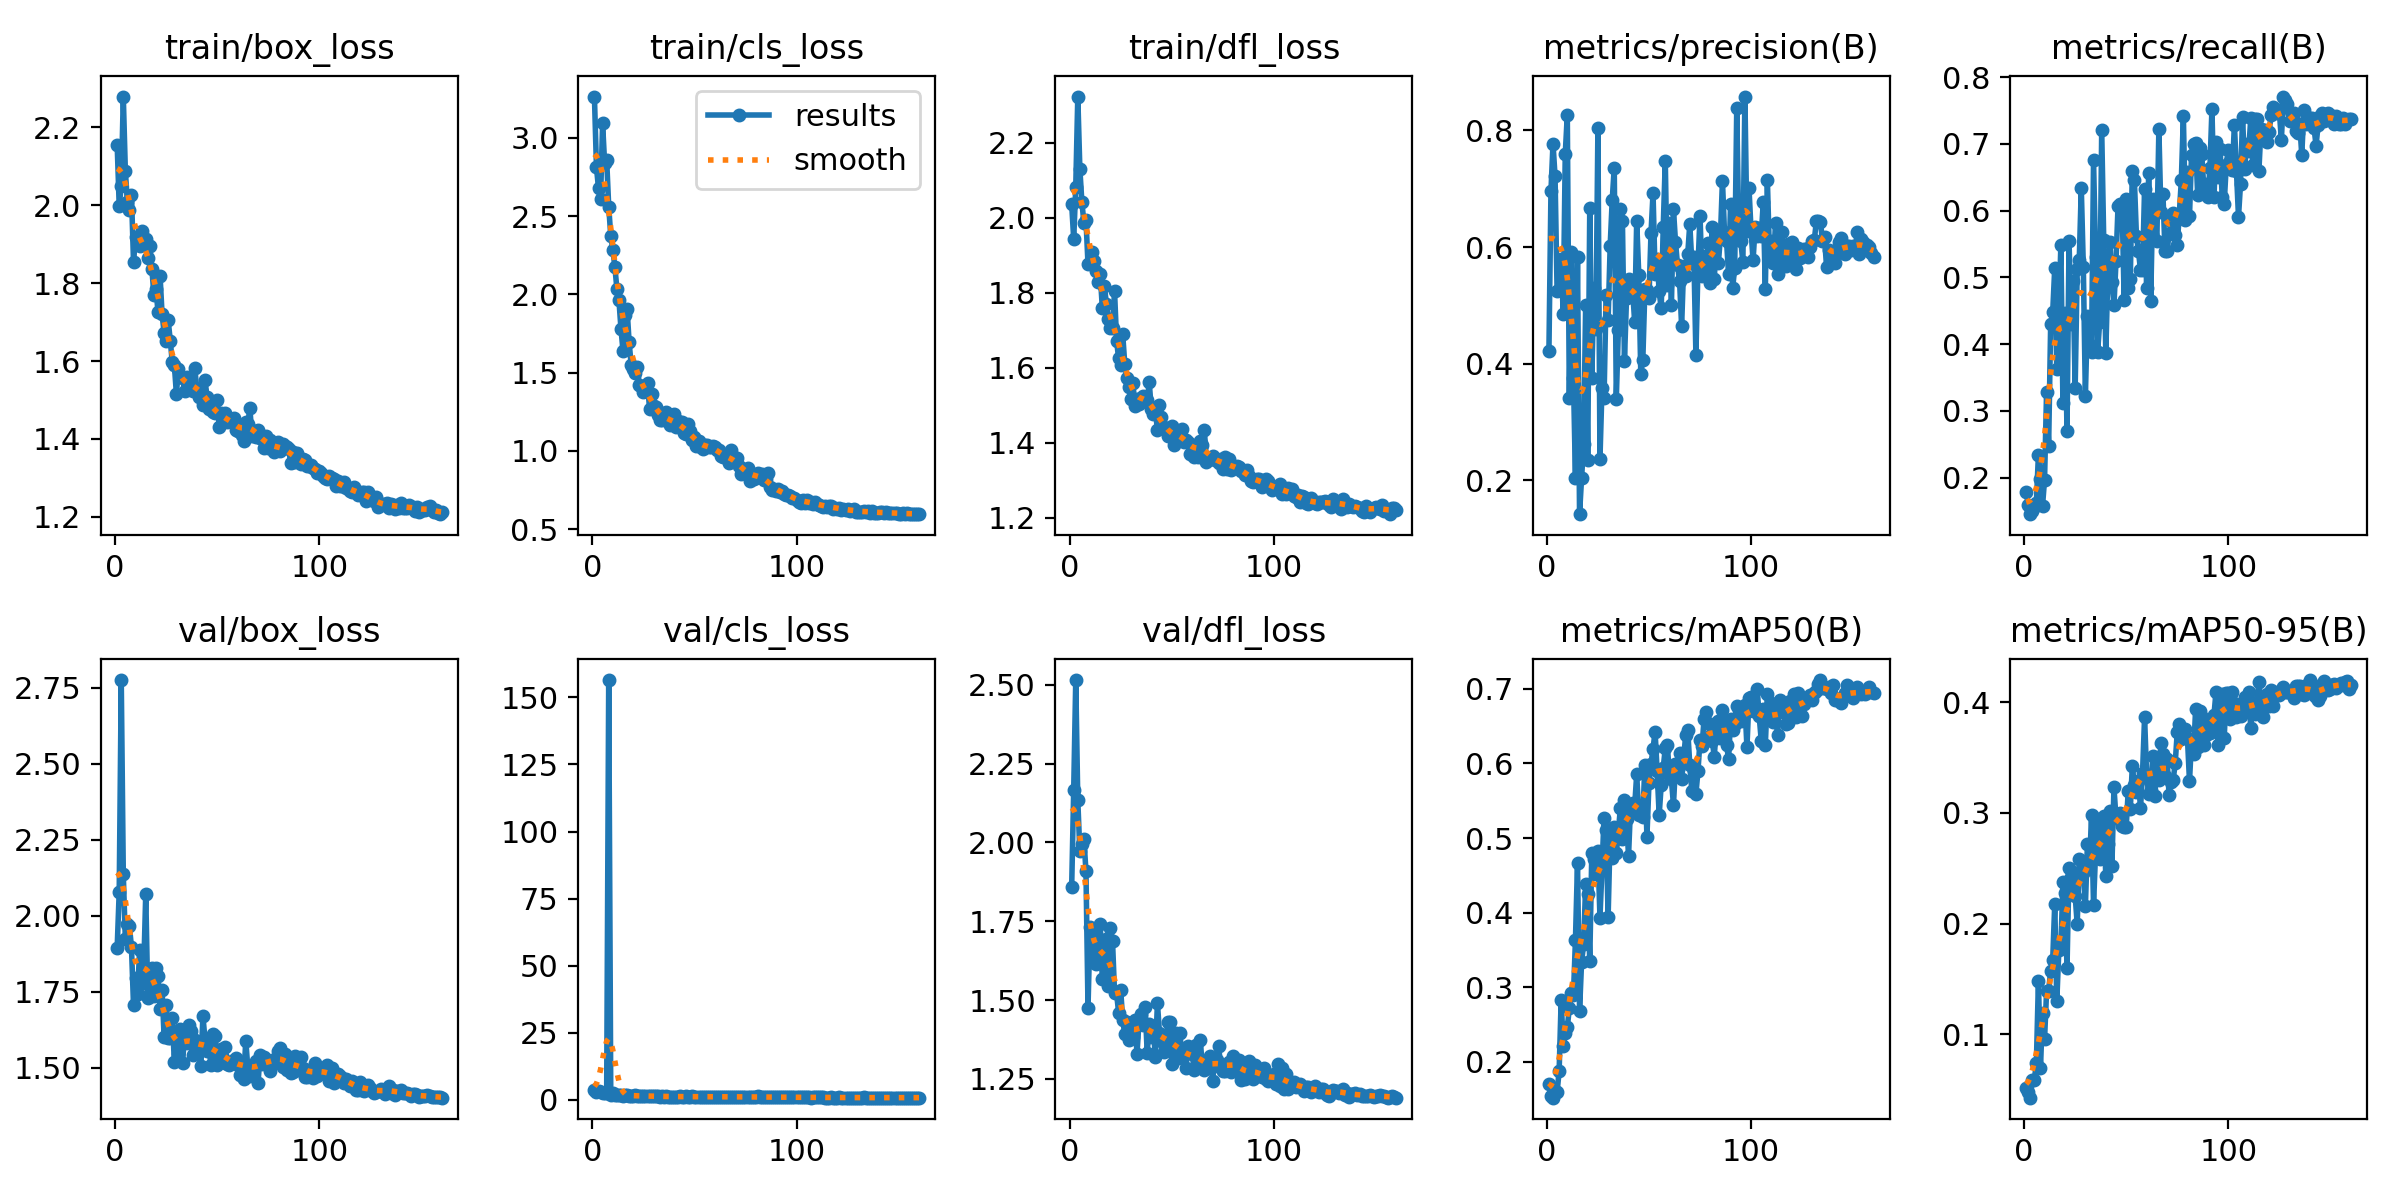

The data file committed next to this chart (first rows):
epoch, time, train/box_loss, train/cls_loss, train/dfl_loss, metrics/precision(B), metrics/recall(B), metrics/mAP50(B), metrics/mAP50-95(B), val/box_loss, val/cls_loss, val/dfl_loss, lr/pg0, lr/pg1, lr/pg2
1, 47.06, 2.156, 3.264, 2.036, 0.4212, 0.1789, 0.1699, 0.05161, 1.895, 3.493, 1.859, 0.06719, 0.0003314, 0.0003314
2, 91.56, 1.998, 2.812, 1.943, 0.6962, 0.1595, 0.1549, 0.04803, 2.079, 2.851, 2.168, 0.03419, 0.0006647, 0.0006647
3, 135.4, 2.05, 2.677, 2.082, 0.7776, 0.1451, 0.1522, 0.04282, 2.775, 3.385, 2.515, 0.00119, 0.0009977, 0.0009977
4, 179, 2.279, 2.606, 2.322, 0.7213, 0.1498, 0.1613, 0.05873, 2.136, 2.77, 2.133, 0.0009991, 0.0009991, 0.0009991
5, 222.9, 2.089, 3.092, 2.131, 0.5247, 0.1561, 0.1593, 0.05883, 1.923, 2.548, 1.972, 0.0009985, 0.0009985, 0.0009985
6, 266.6, 2.008, 2.837, 2.041, 0.5264, 0.1625, 0.1877, 0.07455, 1.972, 2.47, 1.994, 0.0009976, 0.0009976, 0.0009976
7, 310.4, 1.989, 2.859, 1.986, 0.5788, 0.2344, 0.2837, 0.1483, 1.965, 2.457, 2.012, 0.0009966, 0.0009966, 0.0009966
8, 354.1, 2.026, 2.561, 1.994, 0.4855, 0.1974, 0.2218, 0.06933, 1.897, 156.5, 1.908, 0.0009953, 0.0009953, 0.0009953
9, 397.8, 1.856, 2.375, 1.876, 0.7597, 0.1572, 0.2391, 0.1195, 1.707, 1.854, 1.476, 0.0009939, 0.0009939, 0.0009939
10, 441.7, 1.919, 2.287, 1.878, 0.8269, 0.1965, 0.2465, 0.09569, 1.795, 2.31, 1.731, 0.0009923, 0.0009923, 0.0009923
11, 485.3, 1.918, 2.178, 1.908, 0.3408, 0.3288, 0.2722, 0.1388, 1.743, 1.802, 1.62, 0.0009905, 0.0009905, 0.0009905
12, 529.4, 1.896, 2.038, 1.884, 0.5912, 0.2474, 0.2925, 0.1394, 1.889, 1.892, 1.715, 0.0009885, 0.0009885, 0.0009885
13, 573.2, 1.934, 1.965, 1.857, 0.3759, 0.4301, 0.2891, 0.1575, 1.778, 1.731, 1.613, 0.0009863, 0.0009863, 0.0009863
14, 618.4, 1.908, 1.781, 1.827, 0.2039, 0.4477, 0.3639, 0.1673, 1.823, 1.688, 1.677, 0.000984, 0.000984, 0.000984
15, 662.5, 1.912, 1.64, 1.851, 0.5826, 0.5145, 0.4668, 0.2179, 2.072, 1.475, 1.74, 0.0009814, 0.0009814, 0.0009814
16, 706.3, 1.865, 1.869, 1.759, 0.1418, 0.362, 0.2681, 0.1298, 1.729, 1.719, 1.567, 0.0009787, 0.0009787, 0.0009787
17, 750.4, 1.894, 1.905, 1.819, 0.2041, 0.4455, 0.3343, 0.1762, 1.747, 1.718, 1.633, 0.0009758, 0.0009758, 0.0009758
18, 794.2, 1.836, 1.694, 1.771, 0.2626, 0.5485, 0.3574, 0.1784, 1.828, 1.388, 1.695, 0.0009727, 0.0009727, 0.0009727
19, 838.1, 1.771, 1.55, 1.73, 0.5011, 0.3118, 0.4383, 0.2372, 1.735, 1.403, 1.543, 0.0009694, 0.0009694, 0.0009694
20, 881.8, 1.785, 1.523, 1.705, 0.2353, 0.4473, 0.4258, 0.2273, 1.829, 1.389, 1.728, 0.000966, 0.000966, 0.000966
21, 925.9, 1.727, 1.497, 1.707, 0.6668, 0.2695, 0.3349, 0.1601, 1.801, 1.638, 1.688, 0.0009623, 0.0009623, 0.0009623
22, 969.7, 1.819, 1.537, 1.803, 0.3758, 0.5541, 0.4794, 0.2504, 1.694, 1.381, 1.523, 0.0009585, 0.0009585, 0.0009585
23, 1014, 1.72, 1.423, 1.671, 0.5304, 0.4304, 0.4714, 0.2424, 1.757, 1.359, 1.521, 0.0009545, 0.0009545, 0.0009545
24, 1058, 1.673, 1.416, 1.625, 0.4602, 0.494, 0.4516, 0.2333, 1.601, 1.347, 1.46, 0.0009504, 0.0009504, 0.0009504
25, 1102, 1.651, 1.379, 1.607, 0.8037, 0.3347, 0.4822, 0.2251, 1.706, 1.442, 1.533, 0.000946, 0.000946, 0.000946
26, 1146, 1.704, 1.392, 1.689, 0.2366, 0.5121, 0.3935, 0.1994, 1.599, 1.412, 1.437, 0.0009416, 0.0009416, 0.0009416
27, 1191, 1.653, 1.436, 1.61, 0.3591, 0.5262, 0.4595, 0.2584, 1.597, 1.261, 1.391, 0.0009369, 0.0009369, 0.0009369
28, 1235, 1.597, 1.268, 1.573, 0.3412, 0.6334, 0.5271, 0.2479, 1.664, 1.457, 1.43, 0.0009321, 0.0009321, 0.0009321
29, 1279, 1.591, 1.361, 1.547, 0.5181, 0.515, 0.5108, 0.2458, 1.521, 1.189, 1.372, 0.0009271, 0.0009271, 0.0009271
30, 1322, 1.516, 1.287, 1.516, 0.4756, 0.3223, 0.3946, 0.2155, 1.596, 1.321, 1.405, 0.0009219, 0.0009219, 0.0009219
31, 1366, 1.578, 1.283, 1.559, 0.6021, 0.4419, 0.5062, 0.2718, 1.545, 1.184, 1.382, 0.0009166, 0.0009166, 0.0009166
32, 1410, 1.559, 1.227, 1.499, 0.6804, 0.4007, 0.4738, 0.2491, 1.628, 1.196, 1.435, 0.0009111, 0.0009111, 0.0009111
33, 1454, 1.558, 1.2, 1.516, 0.7365, 0.3876, 0.5147, 0.2979, 1.515, 1.127, 1.33, 0.0009055, 0.0009055, 0.0009055
34, 1498, 1.524, 1.195, 1.504, 0.3393, 0.6754, 0.4798, 0.2166, 1.607, 1.234, 1.433, 0.0008997, 0.0008997, 0.0008997
35, 1542, 1.559, 1.219, 1.519, 0.457, 0.5304, 0.5082, 0.2648, 1.582, 1.127, 1.456, 0.0008937, 0.0008937, 0.0008937
36, 1586, 1.534, 1.25, 1.524, 0.6652, 0.3877, 0.5405, 0.2948, 1.642, 1.217, 1.422, 0.0008876, 0.0008876, 0.0008876
37, 1630, 1.528, 1.205, 1.517, 0.6454, 0.4332, 0.4994, 0.2588, 1.622, 1.164, 1.479, 0.0008814, 0.0008814, 0.0008814
38, 1674, 1.523, 1.164, 1.515, 0.405, 0.7204, 0.5504, 0.2916, 1.541, 1.122, 1.331, 0.000875, 0.000875, 0.000875
39, 1717, 1.583, 1.186, 1.561, 0.512, 0.5563, 0.5256, 0.2972, 1.592, 1.126, 1.423, 0.0008685, 0.0008685, 0.0008685
40, 1761, 1.528, 1.239, 1.489, 0.5451, 0.3871, 0.4762, 0.2431, 1.568, 1.155, 1.383, 0.0008618, 0.0008618, 0.0008618
41, 1805, 1.507, 1.156, 1.476, 0.541, 0.5034, 0.5442, 0.2719, 1.574, 1.176, 1.408, 0.000855, 0.000855, 0.000855
42, 1849, 1.527, 1.191, 1.486, 0.526, 0.5531, 0.5475, 0.3021, 1.505, 1.053, 1.32, 0.0008481, 0.0008481, 0.0008481
43, 1893, 1.487, 1.151, 1.435, 0.4715, 0.4935, 0.5424, 0.2522, 1.671, 1.198, 1.491, 0.000841, 0.000841, 0.000841
44, 1936, 1.552, 1.183, 1.5, 0.6453, 0.4581, 0.5857, 0.323, 1.595, 1.119, 1.396, 0.0008338, 0.0008338, 0.0008338
45, 1980, 1.508, 1.117, 1.468, 0.5528, 0.5238, 0.5309, 0.2953, 1.554, 1.121, 1.369, 0.0008265, 0.0008265, 0.0008265
46, 2024, 1.477, 1.111, 1.441, 0.383, 0.607, 0.5379, 0.2975, 1.557, 1.198, 1.335, 0.000819, 0.000819, 0.000819
47, 2068, 1.481, 1.171, 1.437, 0.4069, 0.6101, 0.5289, 0.2997, 1.51, 1.046, 1.342, 0.0008115, 0.0008115, 0.0008115
48, 2112, 1.468, 1.13, 1.419, 0.5275, 0.6072, 0.5974, 0.2881, 1.61, 1.061, 1.432, 0.0008038, 0.0008038, 0.0008038
49, 2156, 1.467, 1.072, 1.418, 0.5256, 0.4662, 0.5019, 0.2875, 1.607, 1.216, 1.43, 0.000796, 0.000796, 0.000796
50, 2200, 1.5, 1.087, 1.445, 0.512, 0.6169, 0.5733, 0.2874, 1.509, 1.021, 1.298, 0.000788, 0.000788, 0.000788
51, 2244, 1.43, 1.031, 1.395, 0.6236, 0.4836, 0.5996, 0.3201, 1.526, 1.066, 1.334, 0.00078, 0.00078, 0.00078
52, 2288, 1.468, 1.062, 1.416, 0.6924, 0.4975, 0.6196, 0.3033, 1.562, 1.045, 1.394, 0.0007719, 0.0007719, 0.0007719
53, 2331, 1.447, 1.025, 1.427, 0.5544, 0.6601, 0.6428, 0.3426, 1.533, 1.024, 1.315, 0.0007636, 0.0007636, 0.0007636
54, 2401, 1.466, 1.011, 1.43, 0.5798, 0.646, 0.5901, 0.3249, 1.569, 1.084, 1.396, 0.0007553, 0.0007553, 0.0007553
55, 2446, 1.443, 1.04, 1.437, 0.5241, 0.5627, 0.531, 0.319, 1.512, 1.021, 1.325, 0.0007469, 0.0007469, 0.0007469
56, 2490, 1.453, 1.038, 1.403, 0.4948, 0.5392, 0.5711, 0.3292, 1.508, 1.054, 1.327, 0.0007383, 0.0007383, 0.0007383
57, 2534, 1.446, 1.025, 1.407, 0.635, 0.5109, 0.5944, 0.3044, 1.518, 1.099, 1.286, 0.0007297, 0.0007297, 0.0007297
58, 2578, 1.454, 1.028, 1.402, 0.748, 0.5117, 0.6205, 0.336, 1.526, 1.082, 1.355, 0.000721, 0.000721, 0.000721
59, 2622, 1.423, 1.031, 1.372, 0.5357, 0.6329, 0.6245, 0.3863, 1.534, 1.052, 1.337, 0.0007122, 0.0007122, 0.0007122
60, 2666, 1.421, 1.025, 1.394, 0.6415, 0.4839, 0.5857, 0.3342, 1.51, 1.094, 1.33, 0.0007034, 0.0007034, 0.0007034
... 100 more rows
